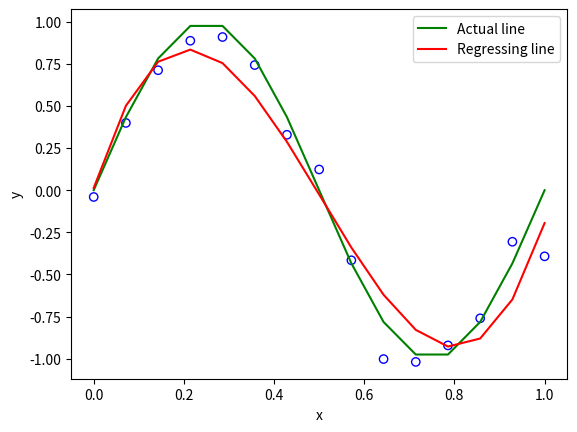

Write Python code to recreate this figure.
import numpy as np
import  math
import matplotlib.pyplot as plt

num_of_point = 15
x_data = np.linspace(0, 1, num_of_point, dtype=np.float32)#生成0到1指定个x坐标
noise = np.random.normal(0, 0.1, x_data.shape).astype(np.float32)#添加均值为0方差为0.1的同维高斯噪声
y_data = np.sin(2 * math.pi * x_data) + noise#生成相应的纵坐标带噪声数据


def regressing(x, y, m, break_err=0.2, max_iteration=20000, alpha=0.05):
    def f(w, x, m):
        sum = np.zeros(x.shape)
        for i in range(len(x)):
            for j in range(m):
                sum[i] += w[j] * x[i] ** j
        return sum

    #x表示输入点横坐标向量；y表示输入点纵坐标带噪声向量；break_err表示循环终止误差；max_iteration表示最大迭代数；m表示多项式最高次数加一，即m+1次多项式系数的个数；alpha表示梯度下降学习速率；
    w = np.random.random(m)#初始化多项式系数向量
    predict = f(w, x_data, m)
    for i in range(max_iteration):
        predict = f(w, x_data, m)
        err = 0.5 * np.sum(np.square(predict - y_data))
        if err <= break_err:
            print(i)
            break
        delta = np.zeros(m)#delta表示梯度，下面求梯度向量
        for j in range(m):
            for k in range(num_of_point):
                delta[j] += (predict[k] - y_data[k]) * (x_data[k] ** j)
        w = w - alpha * delta#负梯度下降

    #绘图展示
    plt.plot(x_data, np.sin(2 * math.pi * x_data), 'g-', label='Actual line')
    plt.scatter(x_data, y_data, facecolors='none', edgecolors='b')
    plt.plot(x_data, predict, 'r-', label='Regressing line')
    plt.legend(loc='best')
    plt.xlabel('x')
    plt.ylabel('y')
    plt.show()

regressing(x_data, y_data, 4)

